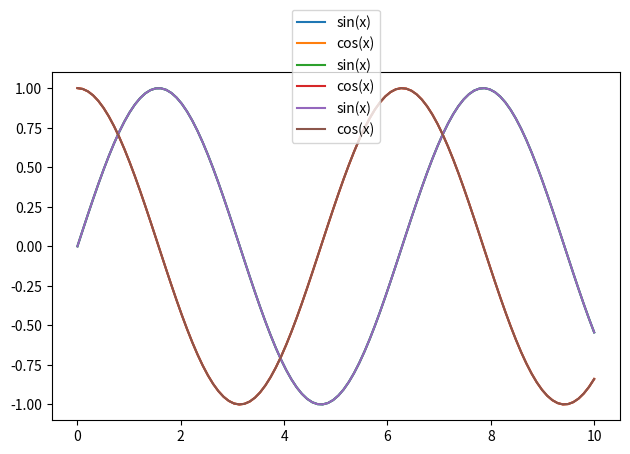
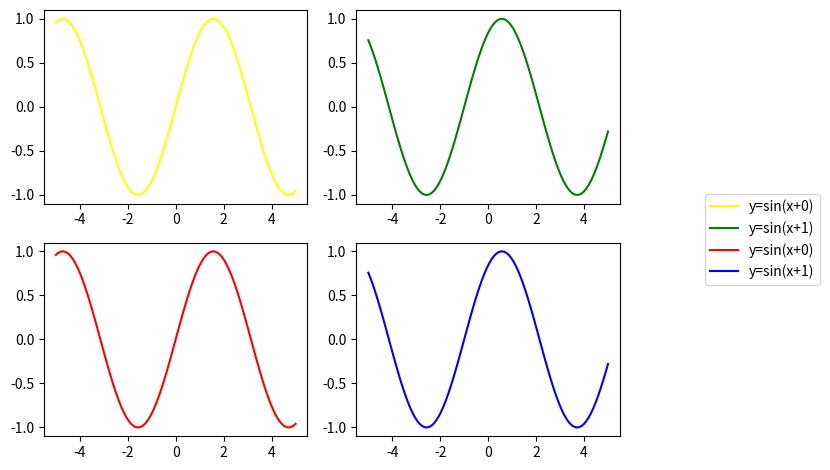
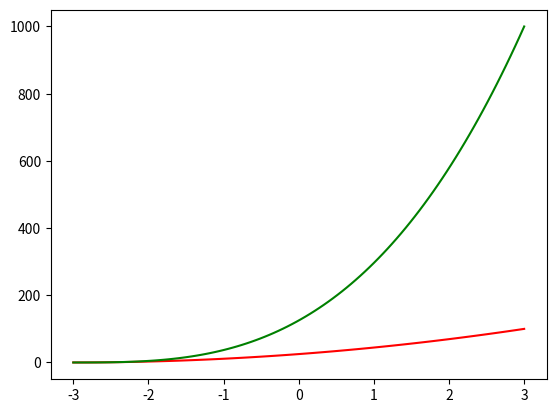
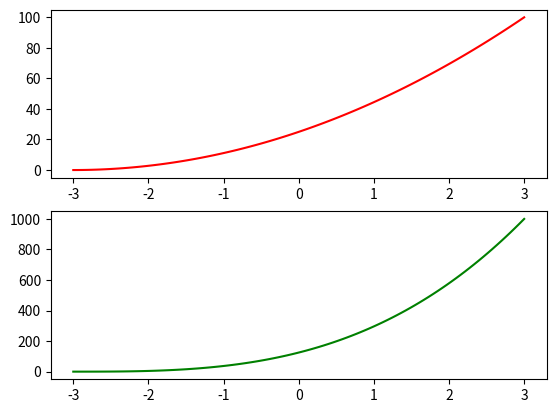
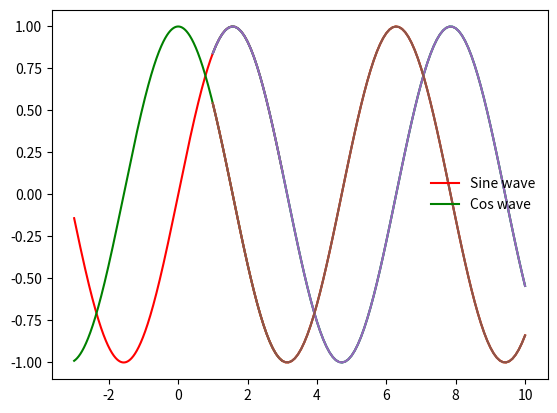

These charts were generated, in order, by the following Python code:
"""
How to Place Legend Outside of the Plot in Matplotlib?

In this article, we will see how to put the legend outside the plot. 

Let’s discuss some concepts :

[redacted]
Legend: A legend is an area describing the elements of the graph. In the Matplotlib library, there’s a function called legend() which is used to Place a legend on the axes. The attribute Loc in legend() is used to specify the location of the legend. The default value of loc is loc=  “best” (upper left).
Put the legend outside the plot
As, we can see that the above figure legends overlapped on the graph i.e; incomplete information. To solve this problem we need to place the legend outside the plot.

The syntax to set the legend outside is as given below:
matplotlib.pyplot.legend(bbox_to_anchor=(x,y))
"""

import matplotlib.pyplot as plt
import numpy as np

x = np.linspace(0, 10, 100)

plt.plot(x, np.sin(x), label="sin(x)")
plt.plot(x, np.cos(x), label="cos(x)")


plt.legend(bbox_to_anchor=(1.05, 1.0), loc='upper left')
plt.tight_layout()
plt.show()

print('-------------------------------------------------')

import matplotlib.pyplot as plt
import numpy as np

x = np.linspace(0, 10, 100)

plt.plot(x, np.sin(x), label="sin(x)")
plt.plot(x, np.cos(x), label="cos(x)")


plt.legend(bbox_to_anchor = (1.25, 0.6), loc='center right')
plt.tight_layout()
plt.show()

print('-------------------------------------------------')

import matplotlib.pyplot as plt
import numpy as np

x = np.linspace(0, 10, 100)

plt.plot(x, np.sin(x), label="sin(x)")
plt.plot(x, np.cos(x), label="cos(x)")


plt.legend(bbox_to_anchor=(0.5, 1.2), loc='upper center')
plt.tight_layout()
plt.show()

print('-------------------------------------------------')

import numpy as np
import matplotlib.pyplot as plt

x_4 = np.linspace(-5,5,100)
colors = [['yellow','green'],['red','blue']]

fig4, axis4 = plt.subplots(2,2)
for i in range(2):
    axis4[0][i].plot(x_4, np.sin(x_4+i),
                     color=colors[0][i],
                     label='y=sin(x+{})'.format(i))
    axis4[1][i].plot(x_4, np.sin(x_4+i),
                     color=colors[1][i],
                     label='y=sin(x+{})'.format(i))

fig4.legend(bbox_to_anchor=(1.3,0.6))

fig4.tight_layout()
plt.show()

print('-------------------------------------------------')

"""

How to Remove the Legend in Matplotlib?

Matplotlib is one of the most popular data visualization libraries present in Python. Using this matplotlib library, if we want to visualize more than a single variable, we might want to explain what each variable represents. For this purpose, there is a function called legend() present in matplotlib library. This legend is a small area on the graph describing what each variable represents.

In order to remove the legend, there are four ways. They are : 

Using .remove()
Using .set_visible()
Fix legend_ attribute of the required Axes object = None
Using label=_nolegend_   
Method 1: Using .remove()

Example 1: By using ax.get_legend().remove() method, legend can be removed from figure in matplotlib.
"""

import numpy as np
import matplotlib.pyplot as plt

x_5 = np.linspace(-3, 3, 100)
y5_1 = np.power(x, 2)
y5_2 = np.power(x, 3)

fig5, axis5 = plt.subplots()

axis5.plot(x_5, y5_1, c = 'r',label = 'x^2')
axis5.plot(x_5, y5_2, c = 'g',label = 'x^3')

leg = plt.legend()

axis5.get_legend().remove()

plt.show()

print('-------------------------------------------------')
import numpy as np
import matplotlib.pyplot as plt

x6 = np.linspace(-3, 3, 100)
y6_1 = np.power(x, 2)
y6_2 = np.power(x, 3)

fig6, axs6 = plt.subplots(2, 1)

axs6[0].plot(x6, y6_1, c = 'r',label = 'x^2')
axs6[1].plot(x6, y6_2, c = 'g',label = 'x^3')

axs6[0].legend(loc = 'upper left')
axs6[1].legend(loc = 'upper left')

axs6[0].get_legend().remove()
axs6[1].get_legend().remove()


plt.show()
print('-------------------------------------------------')
import numpy as np
import matplotlib.pyplot as plt

x = np.linspace(-3, 3, 1000)
y1 = np.sin(x)
y2 = np.cos(x)

fig, ax = plt.subplots()

ax.plot(x, y1,c = 'r',label = 'Sine')
ax.plot(x, y2,c = 'g',label = 'Cosine')

leg = plt.legend()

ax.get_legend().set_visible(False)

plt.show()
print('-------------------------------------------------')
x7 = np.linspace(1,10,100)
y7_1 = np.sin(x7)
y7_2 = np.cos(x7)

plt.plot(x7,y7_1)
plt.plot(x7,y7_2)
plt.legend(['Sine wave','Cos wave'])

plt.show()

print('-------------------------------------------------')

x7 = np.linspace(1,10,100)
y7_1 = np.sin(x7)
y7_2 = np.cos(x7)

plt.plot(x7,y7_1)
plt.plot(x7,y7_2)
plt.legend(['Sine wave','Cos wave'],frameon=False)

plt.show()

print('-------------------------------------------------')

x7 = np.linspace(1,10,100)
y7_1 = np.sin(x7)
y7_2 = np.cos(x7)

plt.plot(x7,y7_1)
plt.plot(x7,y7_2)
lab = plt.legend(['Sine wave','Cos wave'])

lab.get_frame().set_alpha(0)
plt.show()

print('-------------------------------------------------')